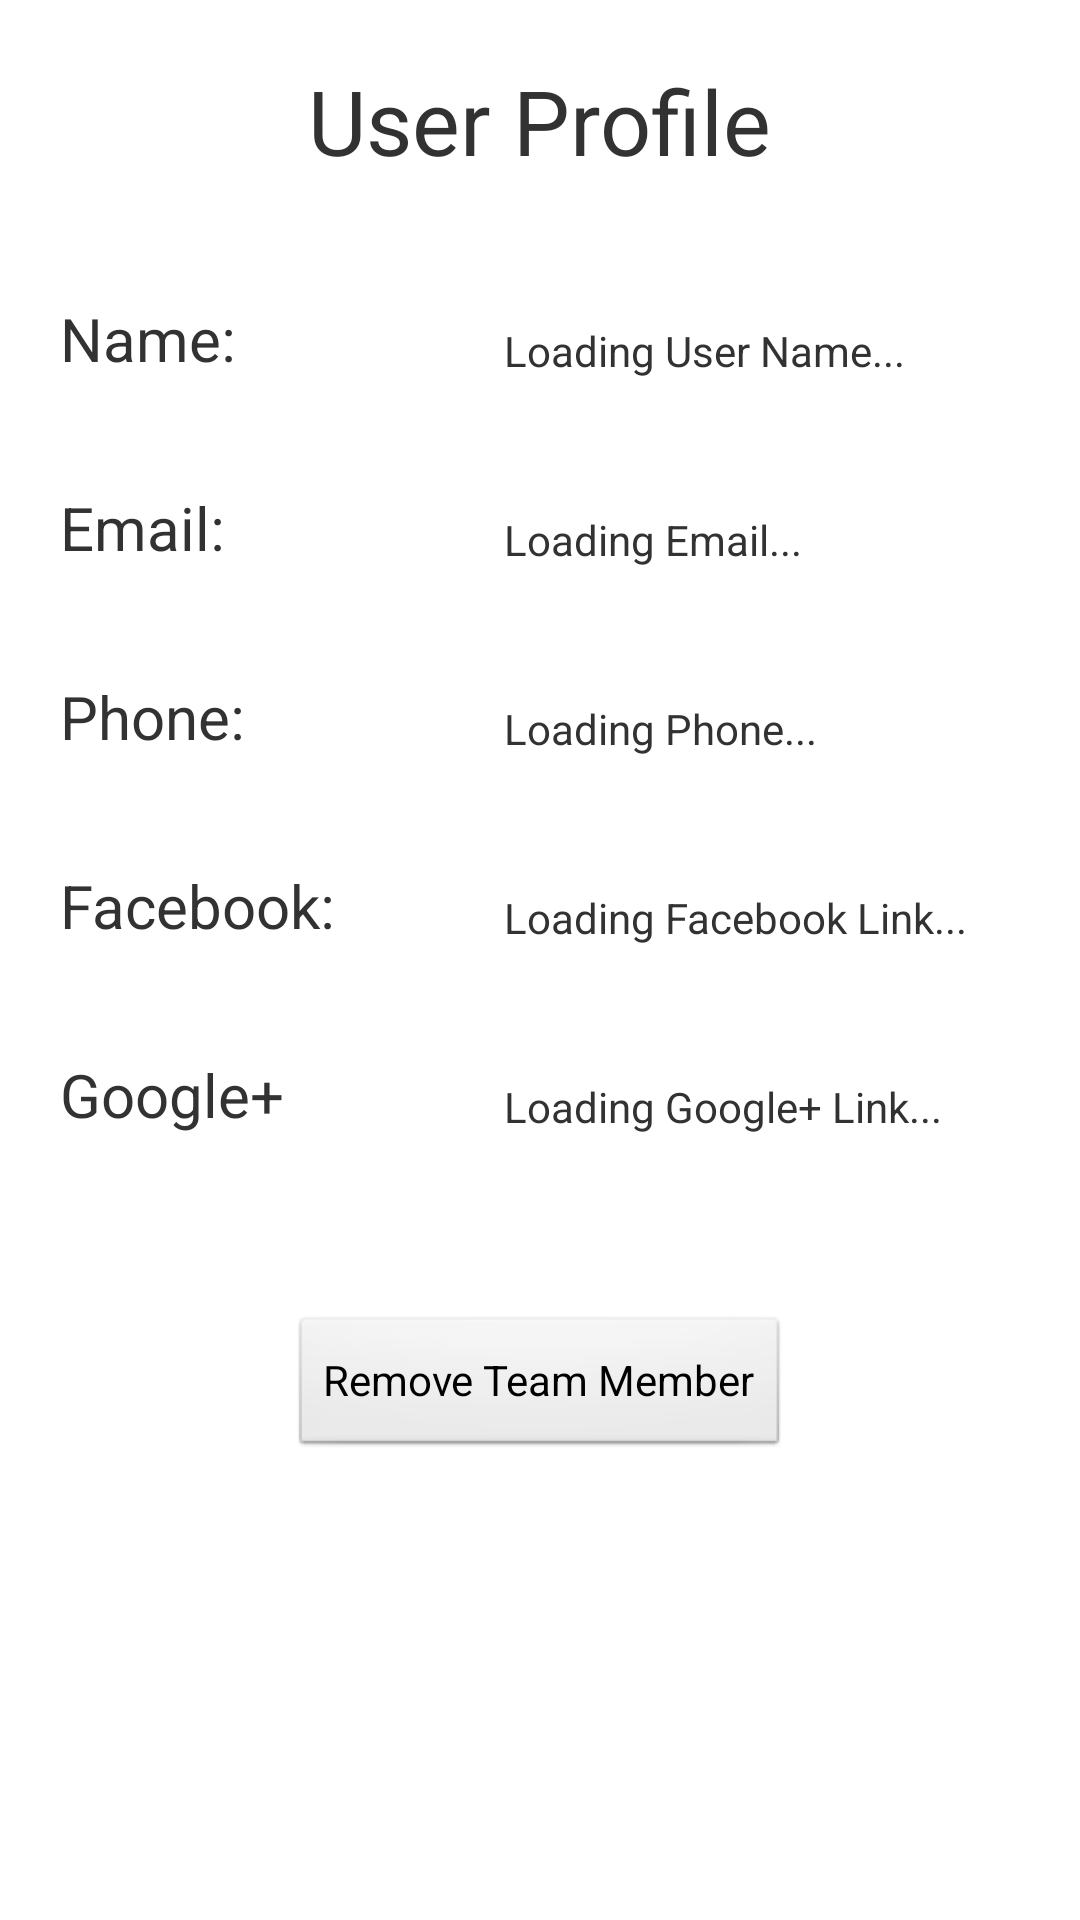

Android layout source for this screen:
<!-- AndroidManifest.xml: application theme AppTheme -->
<!-- res/layout/view_profile.xml -->
<?xml version="1.0" encoding="utf-8"?>
<ScrollView xmlns:android="http://schemas.android.com/apk/res/android"
            android:layout_width="fill_parent"
            android:layout_height="fill_parent" >

    <RelativeLayout
            android:layout_width="fill_parent"
            android:layout_height="fill_parent" >


        <TextView
                android:id="@+id/editProfileTextView"
                android:layout_width="wrap_content"
                android:layout_height="wrap_content"
                android:text="User Profile"
                android:textSize="30sp"
                android:layout_alignParentTop="true"
                android:layout_centerHorizontal="true"
                android:layout_marginTop="20dp"/>
        <TextView
                android:id="@+id/nameTextView"
                android:layout_width="wrap_content"
                android:layout_height="wrap_content"
                android:text="Name:"
                android:textSize="20sp"
                android:layout_below="@+id/editProfileTextView"
                android:layout_alignParentLeft="true"
                android:layout_alignParentStart="true"
                android:layout_marginTop="39dp"
                android:layout_marginLeft="20dp"/>
        <TextView
                android:id="@+id/displayName"
                android:layout_width="wrap_content"
                android:layout_height="wrap_content"
                android:text="Loading User Name..."
                android:ems="10"
                android:layout_alignBottom="@+id/nameTextView" android:layout_alignLeft="@+id/btnUpdateProfile"
                android:layout_alignStart="@+id/btnUpdateProfile"/>
        <TextView
                android:id="@+id/emailTextView"
                android:layout_width="wrap_content"
                android:layout_height="wrap_content"
                android:text="Email:"
                android:layout_below="@+id/displayName"
                android:layout_alignLeft="@+id/nameTextView"
                android:layout_alignStart="@+id/nameTextView"
                android:layout_marginTop="36dp"
                android:textSize="20sp"/>
        <TextView
                android:id="@+id/displayEmail"
                android:layout_width="wrap_content"
                android:layout_height="wrap_content"
                android:text="Loading Email..."
                android:ems="10"
                android:layout_alignBottom="@+id/emailTextView"
                android:layout_alignLeft="@+id/displayName"
                android:layout_alignStart="@+id/displayName"/>
        <TextView
                android:id="@+id/phoneTextView"
                android:layout_width="wrap_content"
                android:layout_height="wrap_content"
                android:text="Phone:"
                android:layout_below="@+id/displayEmail"
                android:layout_alignLeft="@+id/emailTextView"
                android:layout_alignStart="@+id/emailTextView"
                android:layout_marginTop="36dp"
                android:textSize="20sp"
                android:textIsSelectable="false"/>
        <TextView
                android:id="@+id/displayPhone"
                android:layout_width="wrap_content"
                android:layout_height="wrap_content"
                android:text="Loading Phone..."
                android:ems="10"
                android:layout_alignBottom="@+id/phoneTextView"
                android:layout_alignLeft="@+id/displayEmail"
                android:layout_alignStart="@+id/displayEmail"/>
        <TextView
                android:id="@+id/facebookTextView"
                android:layout_width="wrap_content"
                android:layout_height="wrap_content"
                android:text="Facebook:"
                android:layout_marginTop="36dp"
                android:textSize="20sp"
                android:layout_below="@+id/displayPhone"
                android:layout_alignLeft="@+id/phoneTextView"
                android:layout_alignStart="@+id/phoneTextView"/>
        <TextView
                android:id="@+id/displayFacebook"
                android:layout_width="wrap_content"
                android:layout_height="wrap_content"
                android:text="Loading Facebook Link..."
                android:layout_alignBottom="@+id/facebookTextView"
                android:layout_alignLeft="@+id/displayPhone"
                android:layout_alignStart="@+id/displayPhone"
                android:layout_alignRight="@+id/displayPhone"
                android:layout_alignEnd="@+id/displayPhone"/>
        <TextView
                android:id="@+id/googleTextView"
                android:layout_width="wrap_content"
                android:layout_height="wrap_content"
                android:text="Google+"
                android:layout_below="@+id/facebookTextView"
                android:layout_alignLeft="@+id/facebookTextView"
                android:layout_alignStart="@+id/facebookTextView"
                android:layout_marginTop="36dp"
                android:textSize="20sp"/>
        <TextView
                android:id="@+id/displayGoogle"
                android:layout_width="wrap_content"
                android:layout_height="wrap_content"
                android:text="Loading Google+ Link..."
                android:layout_alignBottom="@+id/googleTextView"
                android:layout_alignLeft="@+id/displayFacebook"
                android:layout_alignStart="@+id/displayFacebook"
                android:layout_alignRight="@+id/displayFacebook"
                android:layout_alignEnd="@+id/displayFacebook"/>
        <Button
                android:id="@+id/btnUpdateProfile"
                android:layout_width="wrap_content"
                android:layout_height="wrap_content"
                android:text=""
                android:layout_centerHorizontal="true"
                android:layout_marginTop="30dp"
                android:layout_marginBottom="30dp"
                android:layout_below="@id/displayGoogle"
                android:onClick="onButtonClick"
                android:visibility="invisible"/>
        <Button
                android:layout_width="wrap_content"
                android:layout_height="wrap_content"
                android:text="Remove Team Member"
                android:id="@+id/btnDeleteTeamMember"
                android:layout_alignParentBottom="true"
                android:layout_centerHorizontal="true"
                android:onClick="onButtonClick"/>

    </RelativeLayout>
</ScrollView>
<!-- resources referenced by this layout -->
<resources>
  <style name="AppTheme" parent="AppBaseTheme">
          
      </style>
  <style name="AppBaseTheme" parent="android:Theme.Light">
          
      </style>
</resources>
